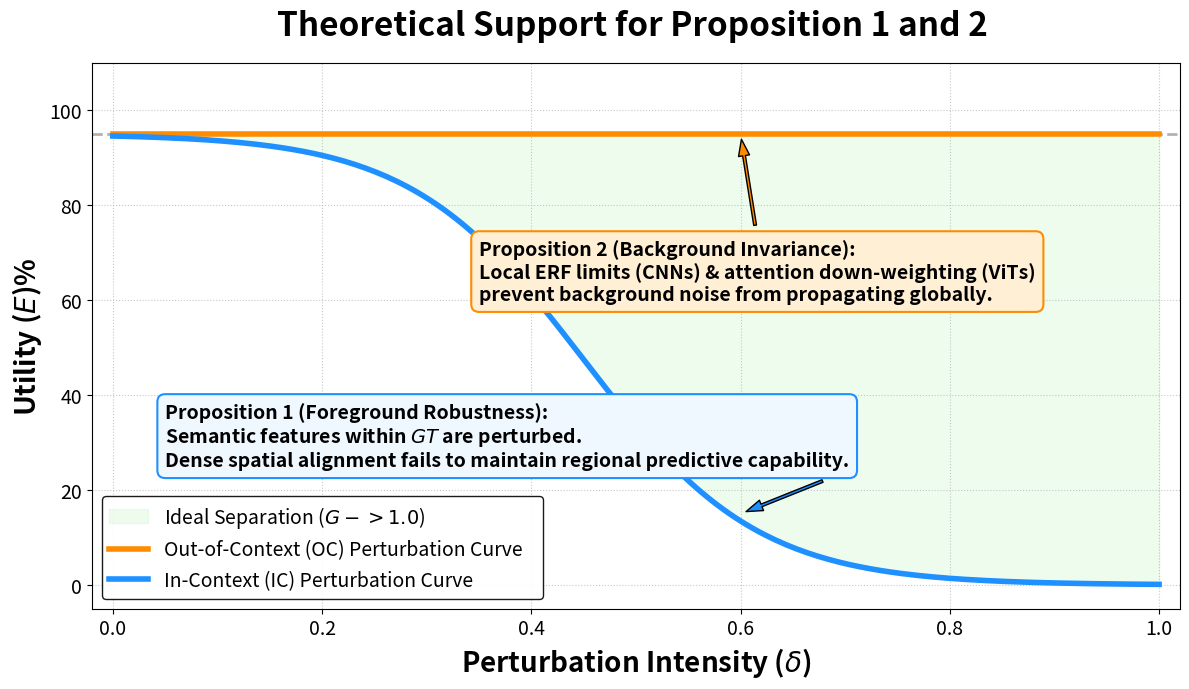

Write the Python code that produced this figure.
import numpy as np
import matplotlib.pyplot as plt
from matplotlib.patches import FancyBboxPatch

def generate_propositions_plot(output_path="Theoretical_Propositions_1_and_2.pdf"):
    # Define theoretical noise grid [0, 1]
    noise_intensity = np.linspace(0, 1.0, 200)
    E_0 = 95.0  # Base utility ceiling

    # ---------------------------------------------------------
    # Theoretical Trajectories
    # ---------------------------------------------------------
    # Prop 1 (IC): Sigmoid-like structural collapse due to disrupted semantics
    # E_ic drops as local features inside M_target are destroyed
    curve_ic = E_0 * (1.0 - (1.0 / (1.0 + np.exp(-12 * (noise_intensity - 0.45)))))
    
    # Prop 2 (OC): Perfect stability due to ERF containment / ViT attention down-weighting
    curve_oc = np.full_like(noise_intensity, E_0)

    # ---------------------------------------------------------
    # Plotting
    # ---------------------------------------------------------
    fig, ax = plt.subplots(figsize=(12, 7))

    # Shade the Separation Gap
    ax.fill_between(noise_intensity, curve_ic, curve_oc, color='lightgreen', alpha=0.15, label="Ideal Separation ($G -> 1.0$)")

    # Plot the curves
    line_oc, = ax.plot(noise_intensity, curve_oc, color='darkorange', lw=4, label="Out-of-Context (OC) Perturbation Curve   ")
    line_ic, = ax.plot(noise_intensity, curve_ic, color='dodgerblue', lw=4, label="In-Context (IC) Perturbation Curve")

    # ---------------------------------------------------------
    # Annotations for Proposition 1
    # ---------------------------------------------------------
    ax.annotate(
        "Proposition 1 (Foreground Robustness):\n"
        "Semantic features within $GT$ are perturbed.\n"
        "Dense spatial alignment fails to maintain regional predictive capability.",
        xy=(0.6, 15), xytext=(0.05, 25),
        arrowprops=dict(facecolor='dodgerblue', shrink=0.05, width=2, headwidth=8),
        fontsize=14, fontweight='bold', color='black',
        bbox=dict(boxstyle="round,pad=0.4", fc="aliceblue", ec="dodgerblue", lw=1.5)
    )

    # ---------------------------------------------------------
    # Annotations for Proposition 2
    # ---------------------------------------------------------
    ax.annotate(
        "Proposition 2 (Background Invariance):\n"
        "Local ERF limits (CNNs) & attention down-weighting (ViTs)\n"
        "prevent background noise from propagating globally.",
        xy=(0.6, E_0), xytext=(0.35, E_0 - 35),
        arrowprops=dict(facecolor='darkorange', shrink=0.05, width=2, headwidth=8),
        fontsize=14, fontweight='bold', color='black',
        bbox=dict(boxstyle="round,pad=0.4", fc="papayawhip", ec="darkorange", lw=1.5)
    )

    # ---------------------------------------------------------
    # Axis & Formatting
    # ---------------------------------------------------------
    ax.set_ylim(-5, 110)
    ax.set_xlim(-0.02, 1.02)
    ax.axhline(y=E_0, color="gray", linestyle="--", lw=2, alpha=0.6, zorder=0)
    
    ax.set_xlabel("Perturbation Intensity ($\delta$)", fontsize=20, fontweight='bold')
    ax.set_ylabel("Utility ($E$)%", fontsize=20, fontweight='bold')
    ax.set_title("Theoretical Support for Proposition 1 and 2 ", fontsize=24, fontweight='bold', pad=20)
    
    ax.tick_params(axis='both', labelsize=14)
    ax.grid(True, linestyle=":", alpha=0.7)
    
    # Legend
    ax.legend(loc='lower left', fontsize=14, framealpha=0.9, edgecolor='black')

    plt.tight_layout()
    plt.savefig(output_path, format="pdf", bbox_inches="tight")
    plt.close(fig)
    print(f"Generated Theoretical Propositions Plot: {output_path}")

if __name__ == "__main__":
    generate_propositions_plot()
